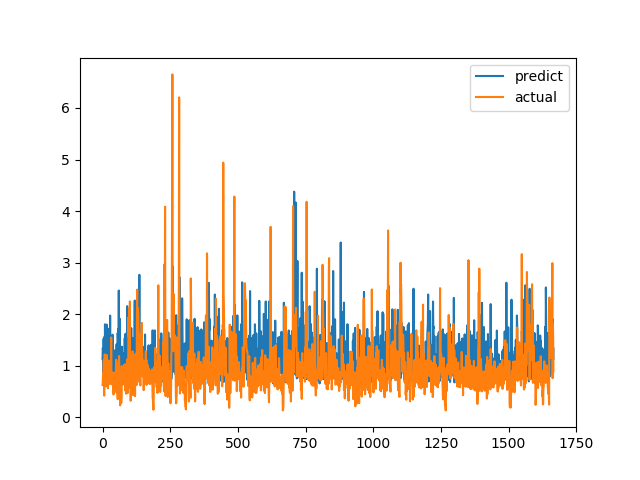

Source data for this figure (header and first rows):
predict, actual
1.127, 0.6238
1.341, 0.6915
1.285, 0.8558
0.7814, 0.7094
1.525, 1.015
0.9237, 1.116
1.128, 0.4183
1.558, 1.002
0.7446, 1.219
1.803, 1.143
1.005, 0.6528
0.8543, 0.6747
1.225, 0.601
1.012, 0.6695
1.102, 0.6538
1.797, 0.7814
1.03, 1.206
0.6629, 0.8469
0.6884, 0.8286
1.172, 0.6482
1.71, 0.5624
1.618, 0.7183
1.594, 1.1
1.716, 0.9542
0.8169, 0.729
0.7211, 0.6694
1.12, 0.8631
1.275, 0.6465
1.972, 0.8223
1.205, 0.9236
0.7548, 0.8301
1.06, 1.067
0.846, 1.546
0.878, 0.6827
1.183, 0.6386
0.7405, 0.6464
1.192, 0.6881
1.601, 0.7274
1.255, 0.65
0.8692, 0.8694
0.9669, 0.4409
0.8554, 0.4519
0.8945, 0.7575
0.7103, 0.4952
0.7749, 0.6851
0.8563, 0.7244
1.101, 0.8654
1.304, 0.74
1.197, 0.8071
1.146, 0.8204
1.288, 1.114
0.8397, 1.109
1.416, 0.4751
0.7087, 1.039
1.027, 0.9458
1.038, 0.7878
1.633, 0.3505
1.43, 0.9368
1.715, 0.9868
0.8695, 0.647
... 1,607 more rows
